Run: headless pygame with SDL's dummy video driver; simulated clock (each Clock.tick advances the game by its frame time, no real sleeping); random seed 0; keys injected as events and as key.get_pressed() state; mouse plan: one left click at the window centre at the start of phase 2, then a move to the lower-right quarter at the start of phase 3.
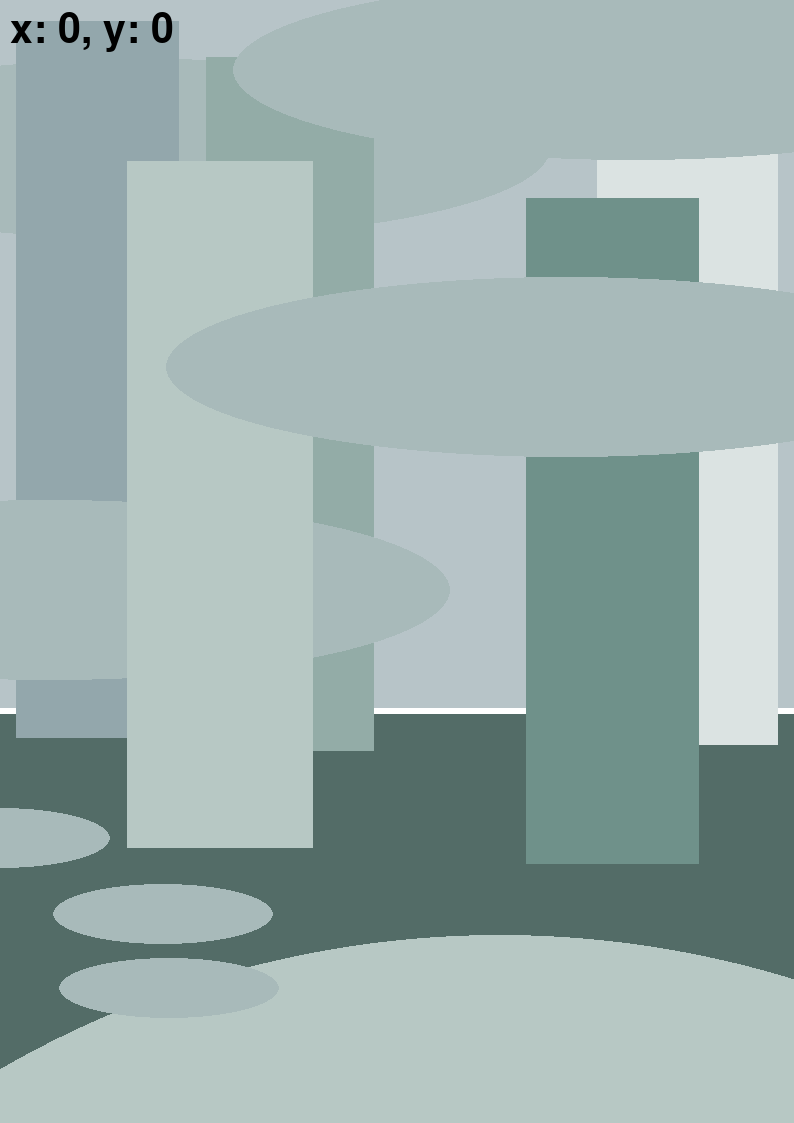
Frame 1 of 4 · flips 1–60 · no input
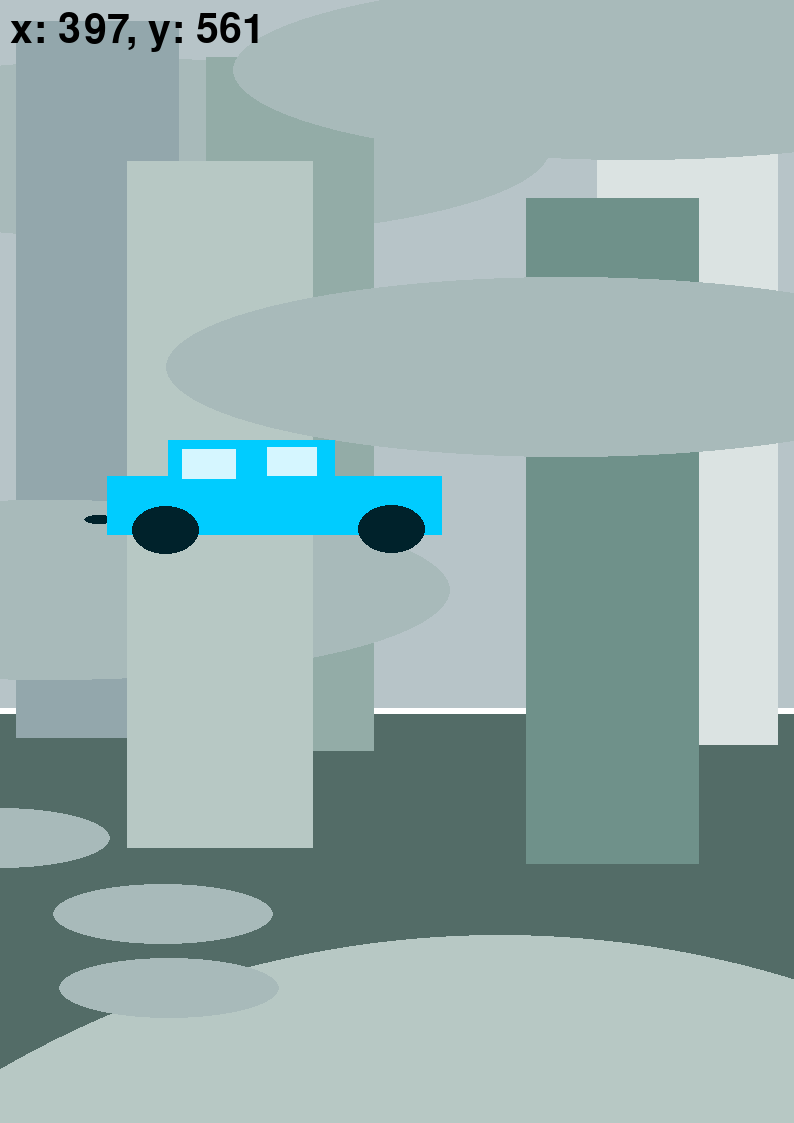
Frame 2 of 4 · flips 61–180 · clicked the window centre · tapped SPACE, RETURN · held RIGHT (→), D
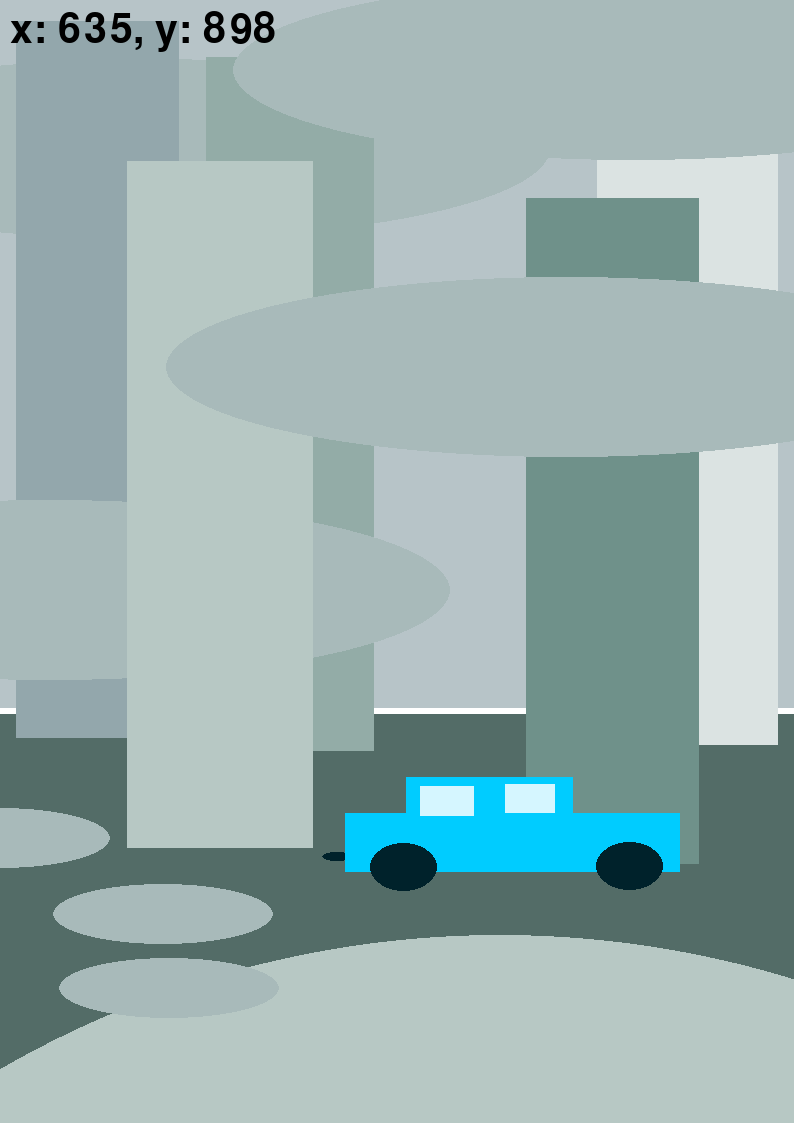
Frame 3 of 4 · flips 181–300 · moved the mouse to the lower-right quarter · held DOWN (↓), S
Frame 4 of 4 · flips 301–420 · held LEFT (←), A, UP (↑), W · screen unchanged from frame 3, image omitted

The pygame program that drew these frames:

import pygame
pygame.init()
font = pygame.font.SysFont(None, 60)

screen = pygame.display.set_mode((794, 1123))
pygame.display.set_caption("Картинка  9")

running = True
while running:
    for event in pygame.event.get():
        if event.type == pygame.QUIT:
            running = False





    #white screen fill
    screen.fill((255, 255, 255))    

    #background
    pygame.draw.polygon(screen, (83,108,103), [(0,714),(793,714),(793,1122),(0,1122)]) 
    pygame.draw.polygon(screen, (183,196,200), [(0,707),(793,707),(793,0),(0,0)])
    pygame.draw.polygon(screen, (219,227,226), [(777,744),(777,20),(597,20),(597,744)])
    pygame.draw.polygon(screen, (111,145,138), [(526,863),(698,863),(698, 198), (526,198)])
    pygame.draw.ellipse(screen, (168,186,186), (-250,59,800,180))      
    pygame.draw.polygon(screen, (147, 167, 172), [(16,21),(16,737),(178, 737), (178,21)])
    pygame.draw.polygon(screen, (147,172,167), [(206,57),(373,57),(373, 750), (206,750)])
    pygame.draw.ellipse(screen, (168,186,186, 10), (-350,500,800,180)) 
    pygame.draw.polygon(screen, (183, 200, 196), [(127,161),(312,161),(312, 847), (127,847)])
    pygame.draw.ellipse(screen, (168,186,186, 10), (166,277,800,180)) 
    pygame.draw.ellipse(screen, (168,186,186, 10), (233, -20 ,800,180)) 
    pygame.draw.circle(screen, (183, 200, 196), (500, 1935), 1000)

    #blue car + exhaust
    pygame.draw.ellipse(screen, (168,186,186, 10), (59,958,220,60))
    pygame.draw.ellipse(screen, (168,186,186, 10), (53,884,220,60))
    pygame.draw.ellipse(screen, (168,186,186, 10), (-110,808,220,60))
    mouse_x, mouse_y = pygame.mouse.get_pos()
    s = pygame.Surface((794, 1123), pygame.SRCALPHA)
    pygame.draw.ellipse(s, (0,34,43), (287,1004,30,9)) 
    pygame.draw.polygon(s, (0, 204, 255), [(310,1023),(310,965),(371, 965), (371,929), (537,929), (537,965), (644,965), (644,1023)])
    pygame.draw.polygon(s, (213, 246, 255), [(385,938),(438, 938),(438, 967), (385,967)])
    pygame.draw.polygon(s, (213, 246, 255), [(470,936),(519, 936),(519, 964), (470,964)])
    pygame.draw.ellipse(s, (0,34,43), (335,995,67,48)) 
    pygame.draw.ellipse(s, (0,34,43), (561,994,67,48)) 
    pygame.draw.ellipse(screen, (168,186,186), (166,277,800,180))
    screen.blit(s, (mouse_x-600,mouse_y-1050))

  
                                                                

    mx, my = pygame.mouse.get_pos()
    text = font.render(f"x: {mx}, y: {my}", True, (0, 0, 0))
    screen.blit(text, (10, 10))


    pygame.display.flip()
    

pygame.quit()
